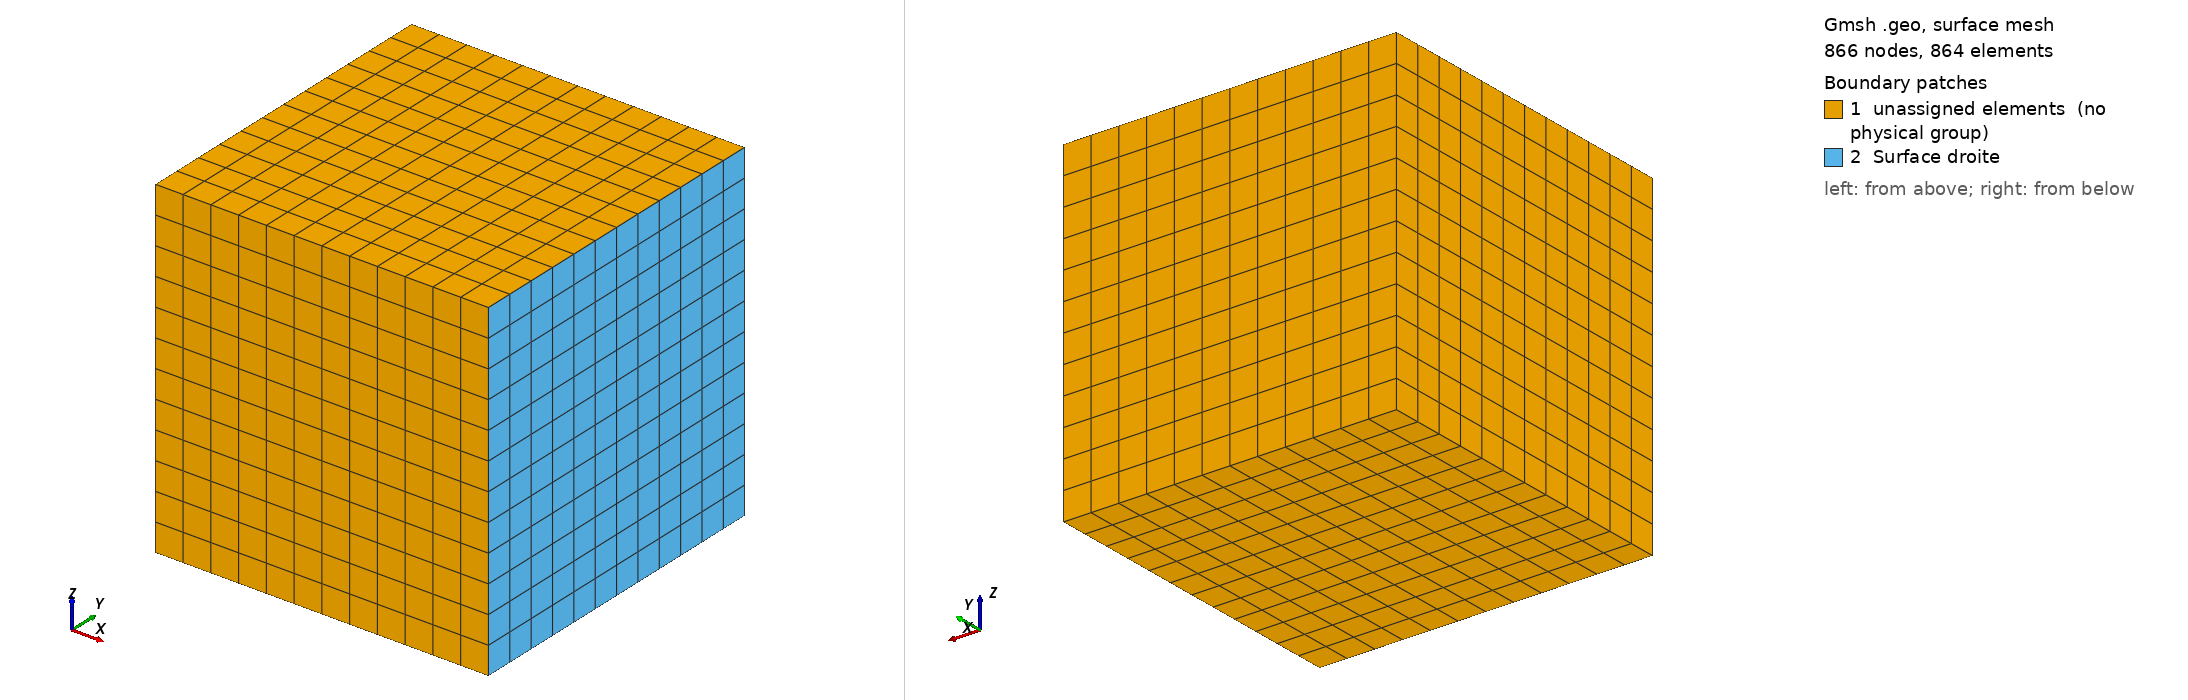

Gmsh geometry script, surface-meshed: 866 nodes, 864 surface elements. Boundary patches (legend numbers): 1 unassigned elements (no physical group), 2 Surface droite. Left view from above one corner, right view from below the opposite corner. Legend entries are the model's physical surfaces; 'unassigned elements' are surfaces in no physical group. The drawing asked Gmsh for element sizes between 1% and 20% of the model's largest extent; the script's own settings can give other sizes.

=== cube.geo (drawn) ===
Lx=10;  // longueur 
Ly=10;   // largeur
Lz=10;   // hauteur
n=12;    // nbre d'elements 

Point(1) = {0, 0, 0, 1.0};
Point(2) = {0, Ly, 0, 1.0};
Point(3) = {Lx, Ly, 0, 1.0};
Point(4) = {Lx, 0, 0, 1.0};
Line(1) = {1, 4};
Line(2) = {4, 3};
Line(3) = {2, 3};
Line(4) = {1, 2};
Line Loop(5) = {4, 3, -2, -1};
Plane Surface(6) = {5};
Transfinite Line {4, 2, 3, 1} = n+1 Using Progression 1;
Transfinite Surface {6} = {1, 4, 3, 2};
Recombine Surface {6};

Extrude {0, 0, Lz} {
  Surface{6}; Layers{n}; Recombine;
}
Physical Surface("Surface droite") = {23};
Physical Volume("Volume") = {1};
